Run: headless pygame with SDL's dummy video driver; simulated clock (each Clock.tick advances the game by its frame time, no real sleeping); random seed 0; keys injected as events and as key.get_pressed() state; no mouse input.
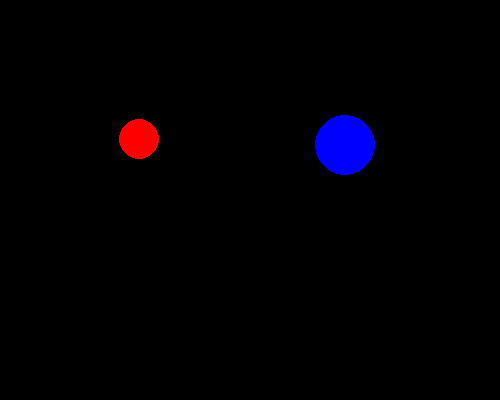
Frame 1 of 4 · flips 1–60 · no input
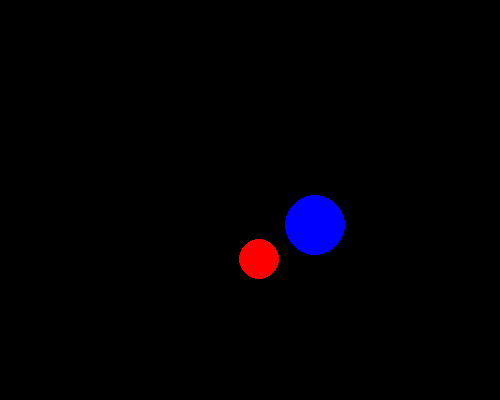
Frame 2 of 4 · flips 61–180 · tapped SPACE, RETURN · held RIGHT (→), D
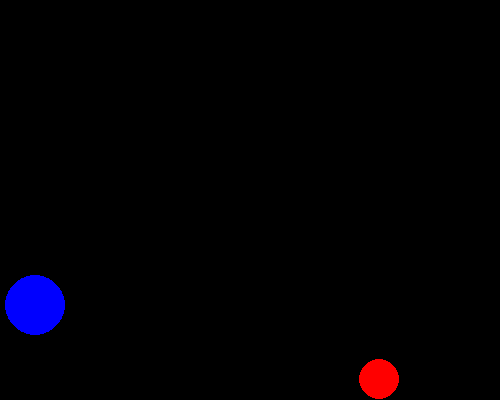
Frame 3 of 4 · flips 181–300 · held DOWN (↓), S
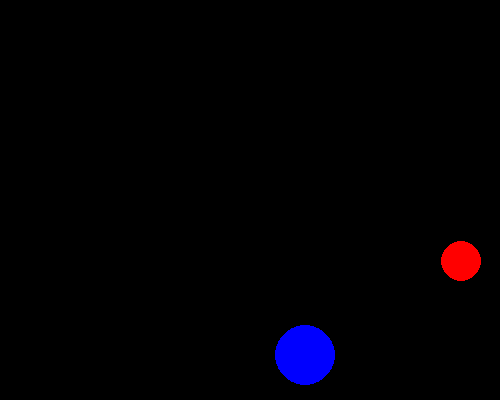
Frame 4 of 4 · flips 301–420 · held LEFT (←), A, UP (↑), W

The pygame program that drew these frames:

import threading
import pygame


def f():
    x = 80
    y = 80
    xd = 1
    yd = 1
    r = 20
    x1 = 300
    y1 = 300
    xd1 = 5
    yd1 = 5
    r1 = 30
    while True:
        screen.fill((0, 0, 0))
        pygame.draw.circle(screen, (255, 0, 0, 255), (x, y), r)
        pygame.draw.circle(screen, (0, 0, 255, 255), (x1, y1), r1)
        pygame.display.flip()
        x = x + xd
        y = y + yd
        x1 = x1 + xd1
        y1 = y1 + yd1
        if x == (500-r) or x == r:
            xd = -xd
        if y == (400-r) or y == r:
            yd = -yd
        if x1 == (500-r1) or x1 == r1:
            xd1 = -xd1
        if y1 == (400-r1) or y1 == r1:
            yd1 = -yd1
        pygame.time.delay(10)

if __name__ == '__main__':
    pygame.init()
    screen = pygame.display.set_mode((500, 400))
    t = threading.Thread(target=f)
    t.setDaemon(True)
    t.start()
    running = True
    while running:
        for event in pygame.event.get():
            if event.type == pygame.QUIT:
                running = False
        pygame.time.delay(100)

pygame.quit()
